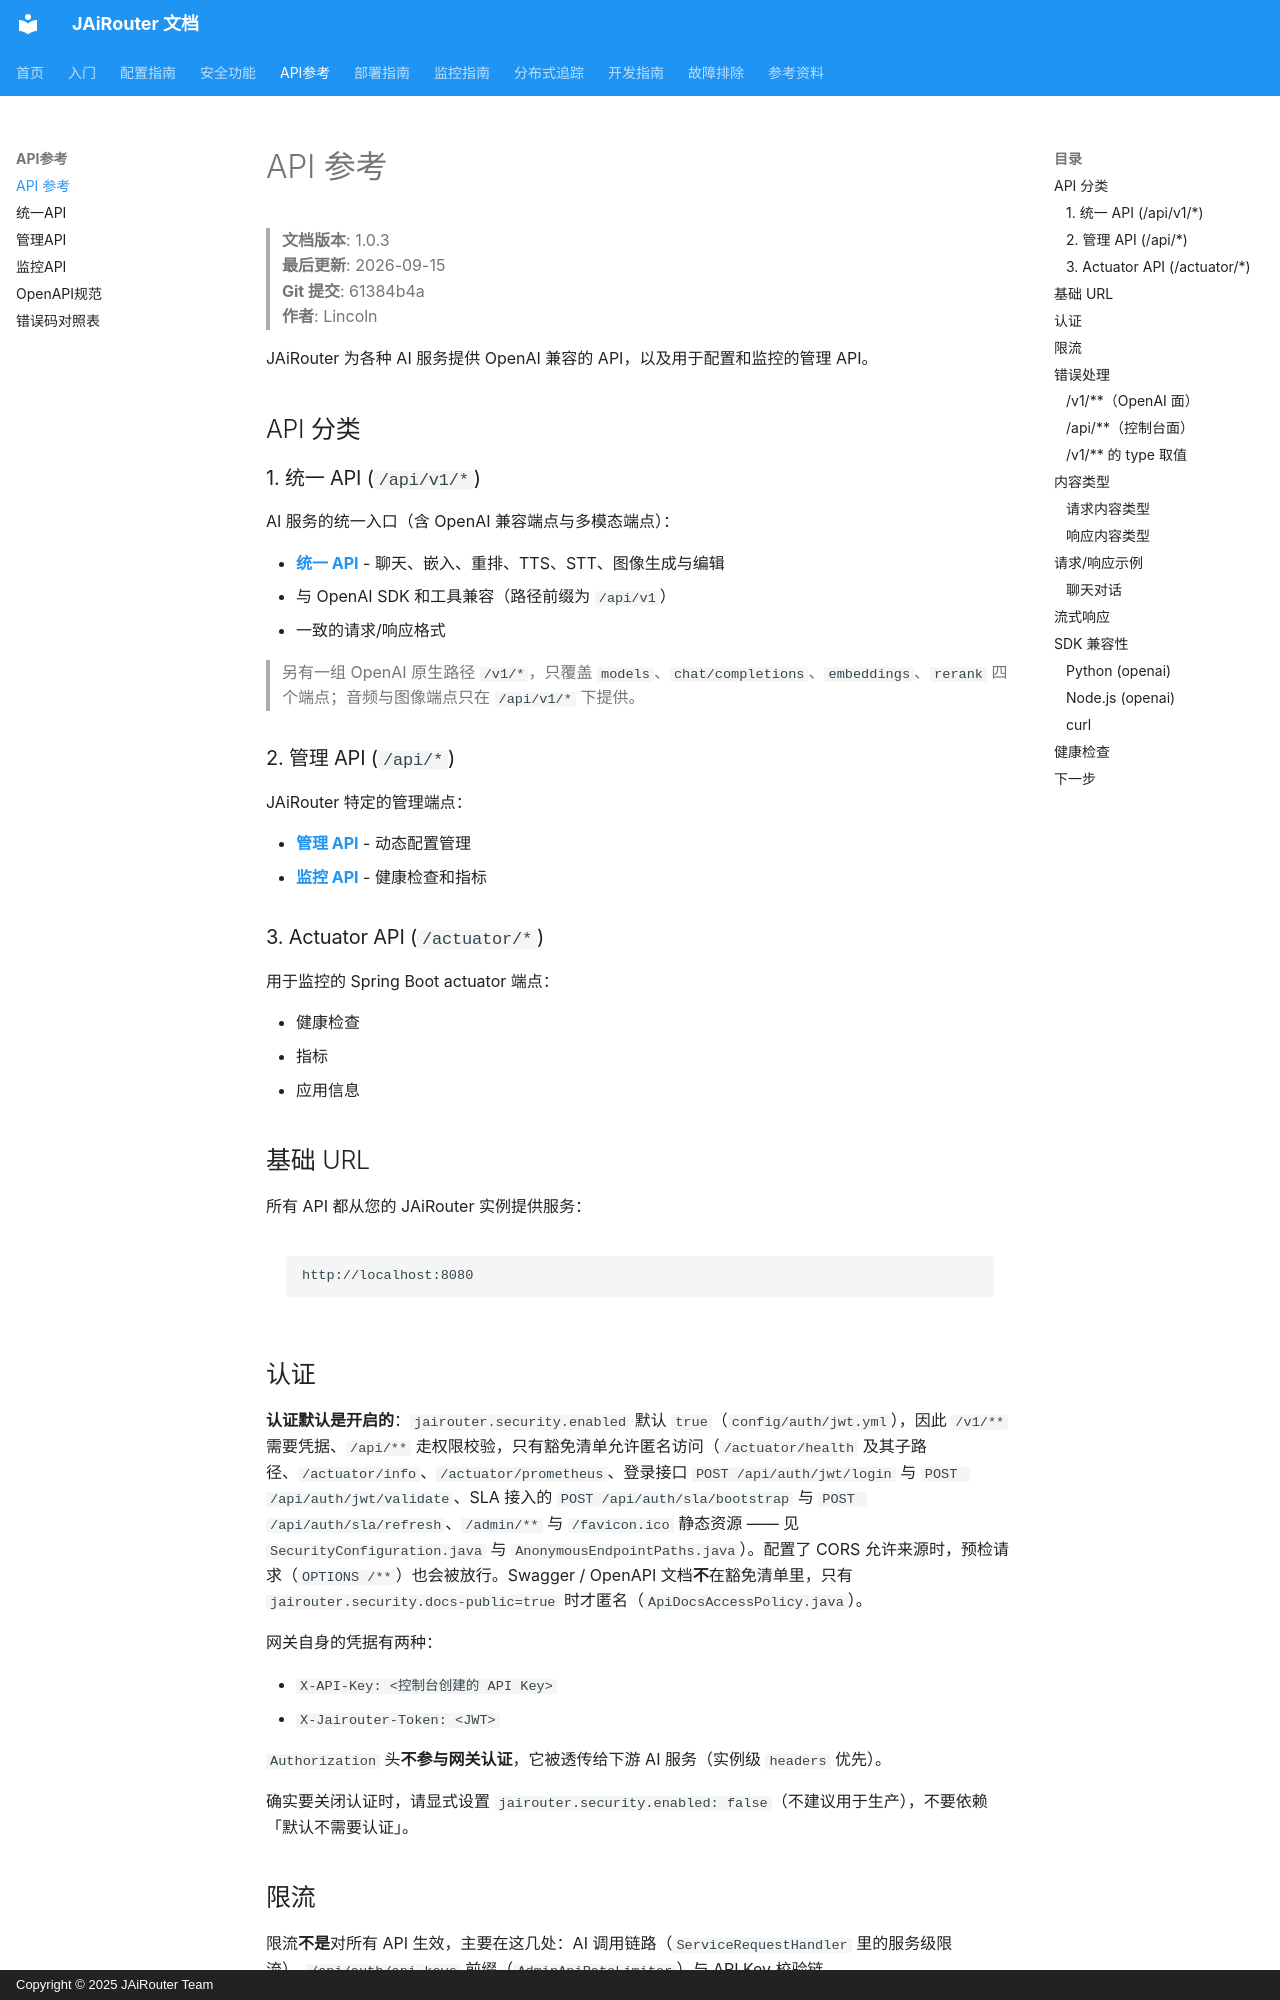

repository: Lincoln-cn/JAiRouter · page: zh/api-reference/index.html · generator: mkdocs · copyright: Copyright © 2025 JAiRouter Team

# API 参考

<!-- 版本信息 -->
> **文档版本**: 1.0.3  
> **最后更新**: 2026-09-15  
> **Git 提交**: 61384b4a  
> **作者**: Lincoln
<!-- /版本信息 -->



JAiRouter 为各种 AI 服务提供 OpenAI 兼容的 API，以及用于配置和监控的管理 API。

## API 分类

### 1. 统一 API (`/api/v1/*`)

AI 服务的统一入口（含 OpenAI 兼容端点与多模态端点）：

- **[统一 API](universal-api.md)** - 聊天、嵌入、重排、TTS、STT、图像生成与编辑
- 与 OpenAI SDK 和工具兼容（路径前缀为 `/api/v1`）
- 一致的请求/响应格式

> 另有一组 OpenAI 原生路径 `/v1/*`，只覆盖 `models`、`chat/completions`、`embeddings`、`rerank` 四个端点；音频与图像端点只在 `/api/v1/*` 下提供。

### 2. 管理 API (`/api/*`)

JAiRouter 特定的管理端点：

- **[管理 API](management-api.md)** - 动态配置管理
- **[监控 API](monitoring-api.md)** - 健康检查和指标

### 3. Actuator API (`/actuator/*`)

用于监控的 Spring Boot actuator 端点：

- 健康检查
- 指标
- 应用信息

## 基础 URL

所有 API 都从您的 JAiRouter 实例提供服务：

```
http://localhost:8080
```
